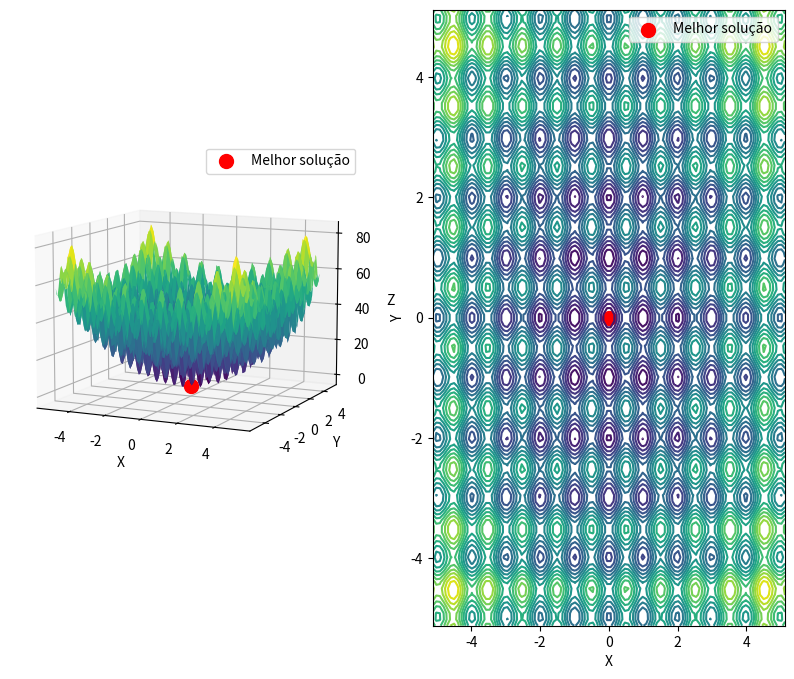

Source code (Python):
import numpy as np
import matplotlib.pyplot as plt
import time  # Importando o módulo para medir o tempo de execução

# Definir a função Rastrigin


def rastrigin_function(x, y, A=10):
    return A * 2 + (x**2 - A * np.cos(2 * np.pi * x)) + (y**2 - A * np.cos(2 * np.pi * y))

# Algoritmo Híbrido ACO-GA


class HybridACO_GA:
    def __init__(self, population_size, num_generations, grid_size, mutation_rate, crossover_rate, num_ants, num_iterations, alpha, beta, evaporation_rate, pheromone_constant):
        self.population_size = population_size
        self.num_generations = num_generations
        self.grid_size = grid_size
        self.mutation_rate = mutation_rate
        self.crossover_rate = crossover_rate
        self.num_ants = num_ants
        self.num_iterations = num_iterations
        self.alpha = alpha
        self.beta = beta
        self.evaporation_rate = evaporation_rate
        self.pheromone_constant = pheromone_constant

        # População inicial (cromossomos)
        # Rastrigin typically works in [-5.12, 5.12]
        self.population = np.random.uniform(-5.12, 5.12, (population_size, 2))
        self.best_position = None
        self.best_value = float('inf')  # Rastrigin is a minimization problem

        # Feromônios
        self.pheromone_levels = np.ones((grid_size, grid_size))

        # Criar o grid de valores x e y no domínio [-5.12, 5.12]
        self.x = np.linspace(-5.12, 5.12, grid_size)
        self.y = np.linspace(-5.12, 5.12, grid_size)
        self.X, self.Y = np.meshgrid(self.x, self.y)

    def run(self):
        for generation in range(self.num_generations):
            # Avaliar a população
            fitness_values = self.evaluate_population()

            # Seleção: Torneio para escolher os pais
            selected_parents = self.selection(fitness_values)

            # Cruzamento e mutação
            new_population = []
            for i in range(0, self.population_size, 2):
                parent1, parent2 = selected_parents[i], selected_parents[i+1]
                offspring1, offspring2 = self.crossover(parent1, parent2)
                new_population.append(offspring1)
                new_population.append(offspring2)

            # Mutação na população
            self.mutation(new_population)

            # Atualizar a população
            self.population = np.array(new_population)

            # ACO: Exploração local com formigas
            self.aco_exploration()

            # Atualizar o melhor valor encontrado
            fitness_values = self.evaluate_population()
            # Como é minimização, procuramos o menor valor
            best_idx = np.argmin(fitness_values)
            if fitness_values[best_idx] < self.best_value:
                self.best_value = fitness_values[best_idx]
                self.best_position = self.population[best_idx]

        return self.best_position, self.best_value

    def evaluate_population(self):
        fitness_values = []
        for individual in self.population:
            x, y = individual
            fitness = rastrigin_function(x, y)
            fitness_values.append(fitness)
        return np.array(fitness_values)

    def selection(self, fitness_values):
        # Seleção por torneio
        selected = []
        for _ in range(self.population_size):
            tournament = np.random.choice(self.population_size, 4)
            # Seleção do menor valor (minimização)
            best_idx = tournament[np.argmin(fitness_values[tournament])]
            selected.append(self.population[best_idx])
        return np.array(selected)

    def crossover(self, parent1, parent2):
        # Crossover simples de 1 ponto
        crossover_point = np.random.randint(0, 2)
        offspring1 = np.copy(parent1)
        offspring2 = np.copy(parent2)
        offspring1[crossover_point:] = parent2[crossover_point:]
        offspring2[crossover_point:] = parent1[crossover_point:]
        return offspring1, offspring2

    def mutation(self, new_population):
        # Mutação: alteração aleatória de um gene
        for i in range(len(new_population)):
            if np.random.rand() < self.mutation_rate:
                mutation_point = np.random.randint(0, 2)
                new_population[i][mutation_point] = np.random.uniform(
                    -5.12, 5.12)

    def aco_exploration(self):
        # Exploração das soluções com formigas
        solutions = []
        solution_values = []

        for ant in range(self.num_ants):
            # Cada formiga começa com uma solução aleatória
            x_idx, y_idx = self.construct_solution()
            solutions.append((x_idx, y_idx))
            value = rastrigin_function(self.x[x_idx], self.y[y_idx])
            solution_values.append(value)

            # Atualizar o melhor valor encontrado
            if value < self.best_value:
                self.best_value = value
                self.best_position = (self.x[x_idx], self.y[y_idx])

        # Atualizar feromônios após cada iteração de formigas
        self.update_pheromones(solutions, solution_values)

    def construct_solution(self):
        # Construção da solução pelas formigas
        x_idx = np.random.randint(0, self.grid_size)
        y_idx = np.random.randint(0, self.grid_size)

        for _ in range(10):  # Número de passos da formiga
            neighbors = self.get_neighbors(x_idx, y_idx)
            probabilities = self.calculate_probabilities(
                x_idx, y_idx, neighbors)
            next_point = np.random.choice(len(neighbors), p=probabilities)
            x_idx, y_idx = neighbors[next_point]

        return x_idx, y_idx

    def get_neighbors(self, x_idx, y_idx):
        neighbors = []
        for dx in [-1, 0, 1]:
            for dy in [-1, 0, 1]:
                nx, ny = x_idx + dx, y_idx + dy
                if 0 <= nx < self.grid_size and 0 <= ny < self.grid_size:
                    neighbors.append((nx, ny))
        return neighbors

    def calculate_probabilities(self, x_idx, y_idx, neighbors):
        pheromones = np.array([self.pheromone_levels[nx, ny]
                              for nx, ny in neighbors])
        values = np.array([rastrigin_function(self.x[nx], self.y[ny])
                          for nx, ny in neighbors])

        # Garantir que os valores sejam positivos
        # Shift para evitar valores negativos ou zero
        values = values - values.min() + 1e-6

        desirability = pheromones**self.alpha * values**self.beta
        desirability = np.clip(desirability, a_min=0, a_max=None)

        if desirability.sum() == 0:
            probabilities = np.ones(len(neighbors)) / len(neighbors)
        else:
            probabilities = desirability / desirability.sum()

        probabilities = probabilities / probabilities.sum()

        return probabilities

    def update_pheromones(self, solutions, solution_values):
        self.pheromone_levels *= (1 - self.evaporation_rate)
        for (x_idx, y_idx), value in zip(solutions, solution_values):
            self.pheromone_levels[x_idx,
                                  y_idx] += self.pheromone_constant * value


# Função principal para rodar o experimento
if __name__ == "__main__":
    grid_size = 100
    population_size = 60  # População intermediária (60 indivíduos)
    num_generations = 40  # Número de gerações moderado (40)
    mutation_rate = 0.04  # 4% de mutação
    crossover_rate = 0.65  # 65% de taxa de cruzamento
    num_ants = 20  # Número de formigas (número par)
    num_iterations = 120  # Número de iterações intermediário para o ACO
    alpha = 0.8  # Reduzir a influência das feromônias no ACO
    beta = 2.5  # Aumentar o peso de qualidade das soluções
    evaporation_rate = 0.45  # Moderada evaporação
    pheromone_constant = 1.0  # Padrão de feromônio constante
    num_runs = 10

    best_value_over_runs = []
    best_position_over_runs = []

    start_time_total = time.time()  # Começar a medir o tempo total

    # Rodar o algoritmo múltiplas vezes
    for _ in range(num_runs):
        hybrid_algorithm = HybridACO_GA(population_size, num_generations, grid_size, mutation_rate,
                                        crossover_rate, num_ants, num_iterations, alpha, beta, evaporation_rate, pheromone_constant)
        best_position, best_value = hybrid_algorithm.run()
        best_value_over_runs.append(best_value)
        best_position_over_runs.append(best_position)

    end_time_total = time.time()  # Fim da medição do tempo total

    # Calcular as métricas
    min_value_found = np.min(best_value_over_runs)
    best_position = best_position_over_runs[np.argmin(best_value_over_runs)]
    mean_best_value = np.mean(best_value_over_runs)
    total_execution_time = end_time_total - \
        start_time_total  # Tempo total de execução

    # Print das métricas
    print(
        f"Valor mínimo encontrado: {min_value_found}")
    print(
        f"Melhor posição encontrada: x = {best_position[0]}, y = {best_position[1]}")
    print(
        f"Média do valor mínimo ao longo das 10 execuções: {mean_best_value}")
    print(
        f"Tempo total de execução: {total_execution_time:.4f} segundos")

    # Plotar a solução 3D para a melhor posição encontrada
    best_position = best_position_over_runs[np.argmin(best_value_over_runs)]
    fig = plt.figure(figsize=(10, 8))

    # Plot 3D
    ax = fig.add_subplot(121, projection='3d')
    ax.plot_surface(hybrid_algorithm.X, hybrid_algorithm.Y, rastrigin_function(
        hybrid_algorithm.X, hybrid_algorithm.Y), cmap='viridis')
    ax.scatter(best_position[0], best_position[1],
            min_value_found, color='r', s=100, label="Melhor solução")
    ax.set_xlabel('X')
    ax.set_ylabel('Y')
    ax.set_zlabel('Z')
    ax.legend()

    # Ajustar a visualização para ver de frente
    ax.view_init(elev=10, azim=-65)

    # Plot contorno 2D
    ax2 = fig.add_subplot(122)
    contour_levels = np.linspace(np.min(rastrigin_function(hybrid_algorithm.X, hybrid_algorithm.Y)),
                                 np.max(rastrigin_function(hybrid_algorithm.X, hybrid_algorithm.Y)), 20)
    contour = ax2.contour(hybrid_algorithm.X, hybrid_algorithm.Y, rastrigin_function(
        hybrid_algorithm.X, hybrid_algorithm.Y), contour_levels, cmap='viridis')
    ax2.scatter(best_position[0], best_position[1],
                color='r', s=100, label="Melhor solução")
    ax2.set_xlabel('X')
    ax2.set_ylabel('Y')
    ax2.legend()

    plt.show()
